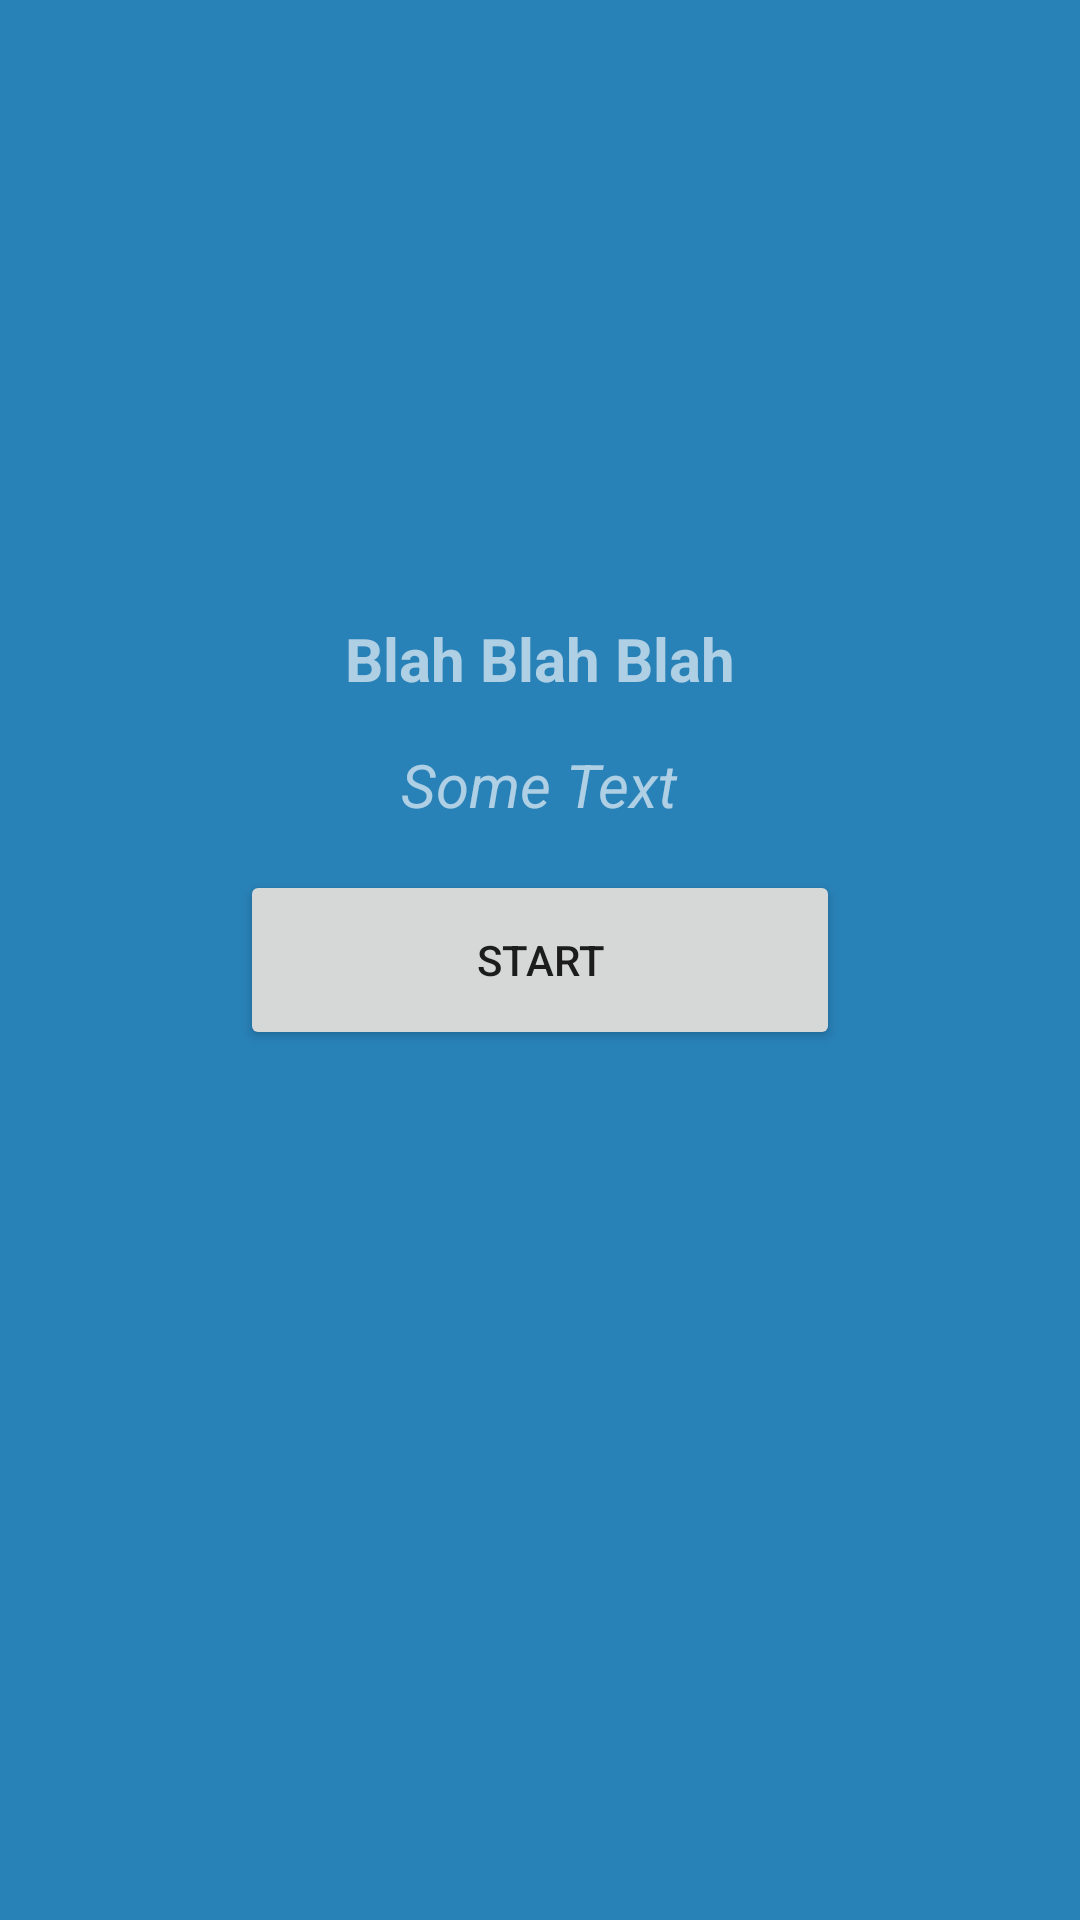

Write the Android layout XML for this screen, with the resource values it uses.
<!-- AndroidManifest.xml: application theme Theme.FlashcardMaker -->
<!-- res/layout/fragment_test_mode.xml -->
<?xml version="1.0" encoding="utf-8"?>
<RelativeLayout xmlns:android="http://schemas.android.com/apk/res/android"
    android:layout_width="match_parent"
    android:layout_height="match_parent"
    android:layout_margin="15dp">

    <RelativeLayout
        android:id="@+id/mainRelLayoutTest"
        android:layout_width="match_parent"
        android:visibility="gone"
        android:layout_height="match_parent"
        >

        <TextView
            android:id="@+id/txtTime"
            android:layout_width="wrap_content"
            android:layout_height="wrap_content"
            android:layout_alignParentTop="true"
            android:layout_centerHorizontal="true"
            android:text="Time Elapsed - 0.00"
            android:textColor="@color/slightWhite"
            android:textSize="25sp"
            android:textStyle="bold" />

        <TextView
            android:id="@+id/txtTestTitle"
            android:layout_width="wrap_content"
            android:layout_height="wrap_content"
            android:layout_below="@id/txtTime"
            android:layout_centerHorizontal="true"
            android:layout_marginTop="15dp"
            android:text="Card 1/45"
            android:textColor="@color/slightWhite"
            android:textSize="25sp"
            android:textStyle="bold" />

        <androidx.fragment.app.FragmentContainerView
            android:id="@+id/childFragmentContainer"
            android:layout_width="match_parent"
            android:layout_height="match_parent"
            android:layout_above="@id/txtInputAnswer"
            android:layout_below="@id/txtTestTitle"
            android:layout_marginTop="15dp"
            android:layout_marginBottom="15dp" />

        <com.google.android.material.textfield.TextInputLayout
            android:id="@+id/txtInputAnswer"
            android:layout_width="match_parent"
            android:layout_height="100dp"
            android:layout_above="@id/btnSubmitAnswer"
            android:layout_marginBottom="15dp"
            android:hint="Your Answer">

            <com.google.android.material.textfield.TextInputEditText
                android:id="@+id/edtTxtAnswer"
                android:layout_width="match_parent"
                android:layout_height="match_parent"
                android:layout_marginTop="10dp"
                android:scrollbars="horizontal"
                android:textSize="25sp" />

        </com.google.android.material.textfield.TextInputLayout>

        <Button
            android:id="@+id/btnSubmitAnswer"
            android:layout_width="match_parent"
            android:layout_height="60dp"
            android:layout_alignParentBottom="true"
            android:text="Submit Answer"
            />

        <Button
            android:id="@+id/btnNextQuestion"
            android:layout_width="match_parent"
            android:layout_height="60dp"
            android:layout_alignParentBottom="true"
            android:text="Next question"
            android:visibility="invisible" />


    </RelativeLayout>

    <RelativeLayout
        android:id="@+id/initialRelLayout"
        android:layout_width="match_parent"
        android:layout_height="match_parent">

        <TextView
            android:id="@+id/txtTitleInfo"
            android:layout_width="wrap_content"
            android:layout_height="wrap_content"
            android:layout_above="@id/txtTestInfo"
            android:layout_centerHorizontal="true"
            android:layout_marginBottom="15dp"
            android:text="Blah Blah Blah"
            android:textColor="@color/slightWhite"
            android:textSize="20sp"
            android:textStyle="bold" />

        <TextView
            android:id="@+id/txtTestInfo"
            android:layout_width="wrap_content"
            android:layout_height="wrap_content"
            android:layout_above="@id/btnStart"
            android:layout_centerHorizontal="true"
            android:layout_marginBottom="15dp"
            android:text="Some Text"
            android:textColor="@color/slightWhite"
            android:textSize="20sp"
            android:textStyle="italic" />

        <Button
            android:id="@+id/btnStart"
            android:layout_width="200dp"
            android:layout_height="60dp"
            android:layout_centerInParent="true"
            android:text="Start" />

    </RelativeLayout>

    <RelativeLayout
        android:id="@+id/finalInitialRelLayout"
        android:visibility="gone"
        android:layout_width="match_parent"
        android:layout_height="match_parent">

        <TextView
            android:id="@+id/txtTimeTicking"
            android:layout_width="wrap_content"
            android:layout_height="wrap_content"
            android:layout_centerInParent="true"
            android:text="3"
            android:textColor="@color/slightWhite"
            android:textSize="100sp"
            android:textStyle="bold" />

    </RelativeLayout>

    <RelativeLayout
        android:layout_width="match_parent"
        android:layout_height="match_parent"
        android:visibility="gone"
        android:id="@+id/completedRelLayout">

        <TextView
            android:layout_width="wrap_content"
            android:layout_height="wrap_content"
            android:layout_above="@id/btnComplete"
            android:layout_centerHorizontal="true"
            android:layout_marginBottom="15dp"
            android:textColor="@color/slightWhite"
            android:textSize="20sp"
            android:textStyle="bold"
            android:text="Test Completed!"/>

        <Button
            android:layout_width="200dp"
            android:id="@+id/btnComplete"
            android:layout_height="60dp"
            android:text="See Results"
            android:layout_centerInParent="true"/>



    </RelativeLayout>


</RelativeLayout>
<!-- resources referenced by this layout -->
<resources>
  <color name="slightWhite">#9FFFFFFF</color>
  <style name="Theme.FlashcardMaker" parent="Theme.MaterialComponents.DayNight.DarkActionBar">
          
          <item name="android:windowBackground">#2881b7</item>
          <item name="colorPrimary">#264160</item>
          <item name="colorPrimaryVariant">#264160</item>
          <item name="colorOnPrimary">@color/slightWhite</item>
          
          <item name="colorSecondaryVariant">@color/teal_700</item>
          <item name="colorOnSecondary">@color/black</item>
          
          <item name="android:statusBarColor" tools:targetApi="l">?attr/colorPrimaryVariant</item>
          
      </style>
  <color name="teal_700">#FF018786</color>
  <color name="black">#FF000000</color>
</resources>
